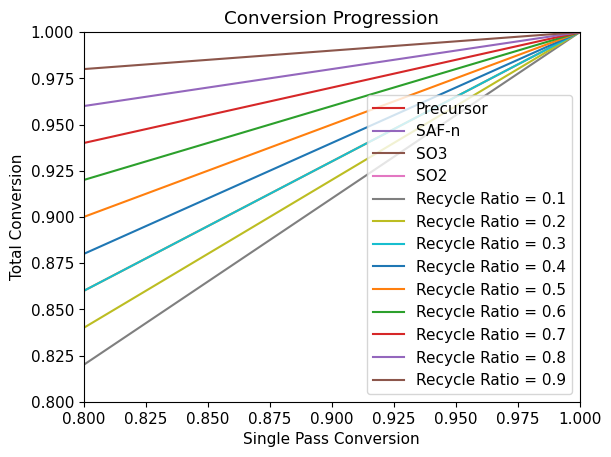

Write Python code to recreate this figure.
import numpy as np
from scipy.integrate import solve_ivp
import matplotlib.pyplot as plt

D = 1e-4 #Axial dispersion coefficient 
v = 0.01 #Superficial velocity 
V = 20 #Reactor length
T = 323 #Temperature
P = 1 #Pressure
k = 0.14 #Rate constant
rho_cat = 3360
void = 0.4
D = 1
alpha = 0.3 # Recycle Ratio 

n_in_fresh = {"Precursor":6.771,"SAF-n":0,"SO3":6.77,"SO2":0}
n_Prec = n_in_fresh["Precursor"]
n_SAF = n_in_fresh["SAF-n"]
n_SO3 = n_in_fresh["SO3"]
n_SO2 = n_in_fresh["SO2"]


specvol_Prec = 0.2855e-9
specvol_Surf = 0.3181e-9


v_Prec = n_Prec*specvol_Prec
v_SAF = n_SAF*specvol_Surf
v_SO3 = n_SO3*0.0224    
v_SO2 = n_SO2*0.0224
v_tot = v_Prec + v_SAF + v_SO3 + v_SO2

Cp_Prec_1 = 641.7*(298-T)
Cp_Prec_2 = -Cp_Prec_1
Cp_SO3_2 = (24.02503*T) + (0.05973*(T**2)) - ((3.146e-5)*(T**3)) + ((6.741e-9)*(T**4)) + (117517/T) - 12078.69014
Cp_SO3_1 = -Cp_SO3_2
Cp_Surf_1 = 1500.62*(298-T)
Cp_Surf_2 = -Cp_Surf_1

n0_SO3 = n_in_fresh["SO3"]
n0_Precursor = n_in_fresh["Precursor"]

DeltaH1 = n0_SO3*Cp_SO3_1 + n0_Precursor*Cp_Prec_1

def reaction_rates(n):
    n_Prec, n_Surf, n_SO3, n_SO2 = n
    C_SO3 = n_SO3/v_tot
    r = k*C_SO3
    return np.array([-r,r,-r,0])

def pfr_model(z,n):
    dndz = np.zeros_like(n)
    rates = reaction_rates(n)
    dndz = ((np.pi*(z**2))/400)*rates
    return dndz

def reaction_rate_heat(n):
    n_Prec, n_Surf, n_SO3, n_SO2 = n
    C_SO3 = n_SO3/v_tot
    r = k*C_SO3
    return np.array(r)

tol = 1e-4 
max_iter = 50
error = 1
iteration = 0

n_out = ([n_in_fresh[species] for species in ["Precursor","SAF-n","SO3","SO2"]])
n_out = np.array(n_out, dtype =float)

while error>tol and iteration<max_iter:
    iteration += 1
    n_in_total = np.array([n_in_fresh[species] for species in ["Precursor", "SAF-n","SO3","SO2"]]) + alpha*n_out


    z_span = (0.1,V)
    z_eval = np.linspace(0.1,V,1000)
    #n0 = [n_in["Precursor"],n_in["SAF-n"],n_in["SO3"],n_in["SO2"]]

    solution = solve_ivp(pfr_model,z_span,n_in_total,t_eval=z_eval,method="RK45")
    new_n_out = solution.y[:,-1]
    
    error = np.linalg.norm(new_n_out-n_out) / np.linalg.norm(new_n_out)
    n_out = new_n_out

    print(f"Iteration {iteration}: Error = {error}")

n_outlet = (1-alpha)*solution.y

DeltaH2 = np.zeros(len(z_eval))

for i in range(len(z_eval)):
    reaction = reaction_rate_heat(solution.y[:,i])
    DeltaH2[i] = reaction*160000

DeltaH3 = np.zeros(len(z_eval))

for i in range(len(z_eval)):
    DeltaH3[i] = (solution.y[0,i]*Cp_Prec_2) + (solution.y[1,i]*Cp_Prec_2) + (solution.y[3,i]*Cp_SO3_2)

DeltaH = DeltaH1 + DeltaH2*V + DeltaH3 
DeltaH = DeltaH* (10**(-3))

plt.rcParams['font.family'] = 'Times New Roman'  # Change to desired font
plt.rcParams['font.size'] = 11
plt.plot(solution.t,DeltaH)
plt.xlabel("Reactor Volume (m3)")
plt.ylabel("Heat Duty (kW)")
plt.title("Reactor Duty in PFR")
plt.show()

print("The Heat Duty is:", DeltaH[-1])
total_conversion = (n_in_fresh["Precursor"]-n_outlet[0,:])/n_in_fresh["Precursor"]
single_pass_conversion = (n_in_total[0] - solution.y[0,:])/n_in_total[0]
plt.plot(single_pass_conversion,total_conversion)
plt.xlabel("Single Pass Conversion")
plt.ylabel("Total Conversion")
plt.title("Conversion Progression in PFR")
plt.show()

plt.plot(solution.t,single_pass_conversion)
plt.xlabel("Reactor Volume (m3)")
plt.ylabel("Single Pass Conversion")
plt.title("Conversion Progression")
plt.show()

for i,species in enumerate(["Precursor","SAF-n","SO3","SO2"]):
    plt.plot(solution.t,n_outlet[i],label=species)

plt.xlabel("Reactor Volume (m3)")
plt.ylabel("Molar Flowrates (mol/s)")
plt.legend()
plt.title("Flowrate Projections in PFR")
plt.show()

print(n_outlet[:,-1])

for recycle_ratio in [0.1,0.2,0.3,0.4,0.5,0.6,0.7,0.8,0.9]:
    alpha = recycle_ratio
    while error>tol and iteration<max_iter:
        iteration += 1
        n_in_total = np.array([n_in_fresh[species] for species in ["Precursor", "SAF-n","SO3","SO2"]]) + alpha*n_out


        z_span = (0.1,V)
        z_eval = np.linspace(0.1,V,1000)
        #n0 = [n_in["Precursor"],n_in["SAF-n"],n_in["SO3"],n_in["SO2"]]

        solution = solve_ivp(pfr_model,z_span,n_in_total,t_eval=z_eval,method="RK45")
        new_n_out = solution.y[:,-1]
    
        error = np.linalg.norm(new_n_out-n_out) / np.linalg.norm(new_n_out)
        n_out = new_n_out
    n_outlet = (1-alpha) * solution.y
    total_conversion = (n_in_fresh["Precursor"] - n_outlet[0,:])/n_in_fresh["Precursor"]
    single_pass_conversion = (n_in_total[0] - solution.y[0,:])/n_in_total[0]
    plt.plot(single_pass_conversion,total_conversion,label= f"Recycle Ratio = {recycle_ratio}")
plt.xlabel("Single Pass Conversion")
plt.ylabel("Total Conversion")
plt.title("Conversion Progression")
plt.legend()
plt.xlim(0.8,1.0)
plt.ylim(0.8,1.0)
plt.show()
